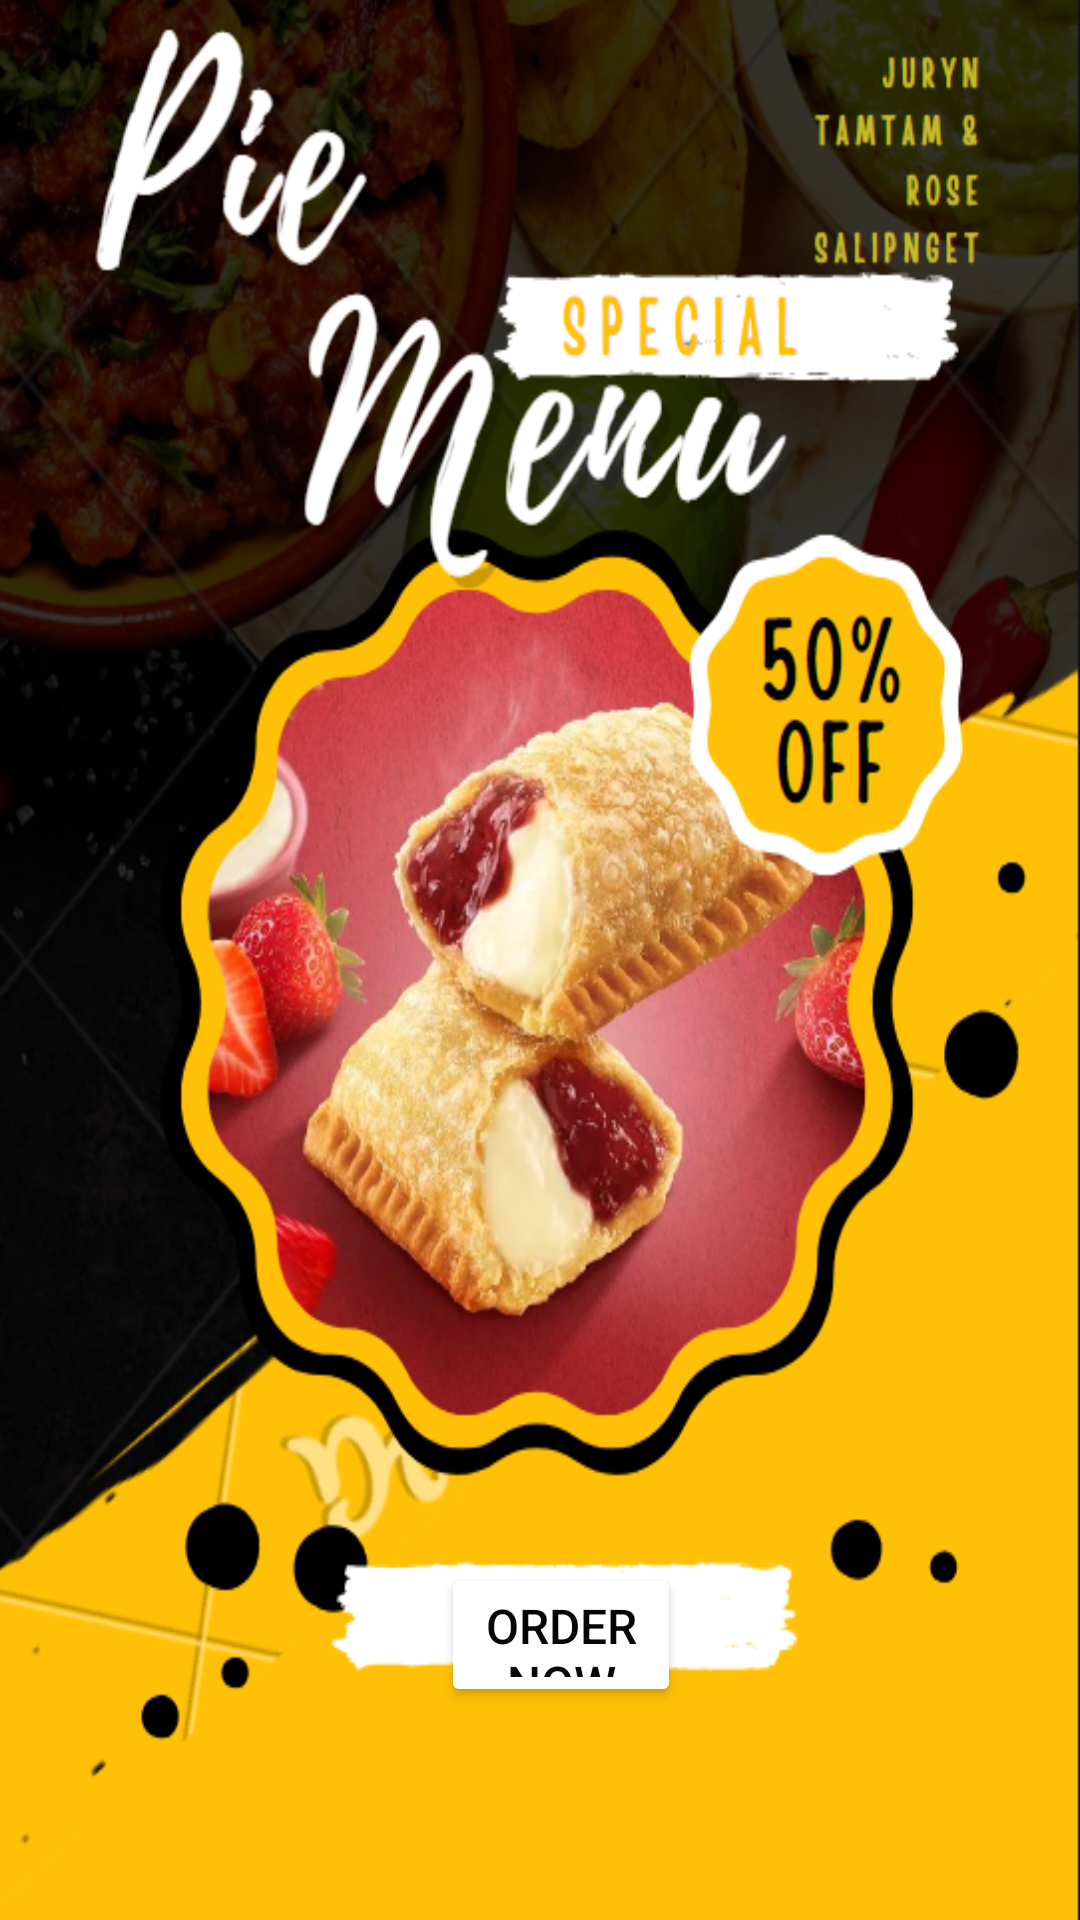

The Android layout XML behind this screen, and the referenced resources:
<!-- AndroidManifest.xml: application theme Theme.PieShop -->
<!-- res/layout/activity_main.xml -->
<?xml version="1.0" encoding="utf-8"?>
<RelativeLayout xmlns:android="http://schemas.android.com/apk/res/android"
    xmlns:tools="http://schemas.android.com/tools"
    android:layout_width="match_parent"
    android:layout_height="match_parent"
    android:background="@drawable/cover"
    tools:context=".MainActivity">

    <Button
        android:id="@+id/btn"
        android:layout_width="130dp"
        android:layout_height="48dp"
        android:layout_alignParentStart="true"
        android:layout_alignParentEnd="true"
        android:layout_alignParentBottom="true"
        android:layout_marginStart="147dp"
        android:layout_marginEnd="133dp"
        android:layout_marginBottom="71dp"
        android:backgroundTint="#FFFFFF"
        android:minHeight="48dp"
        android:text="@string/order_now"
        android:textColor="#070606"
        android:textSize="16sp" />

</RelativeLayout>
<!-- resources referenced by this layout -->
<resources>
  <!-- drawable cover: png bitmap (drawable, 494954 bytes) -->
  <string name="order_now">Order Now</string>
  <style name="Theme.PieShop" parent="Base.Theme.PieShop" />
  <style name="Base.Theme.PieShop" parent="Theme.Material3.DayNight.NoActionBar">
          
          
      </style>
</resources>
